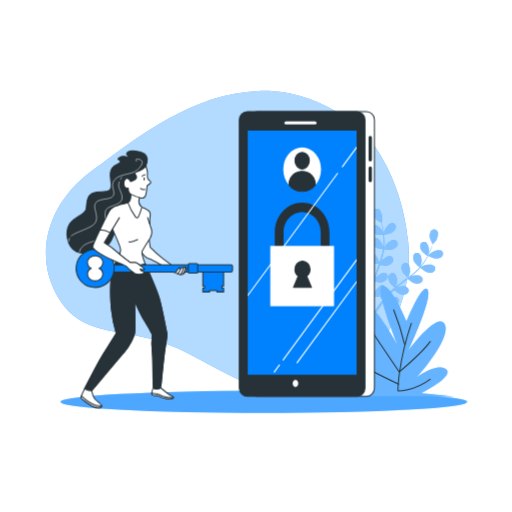
t = 0.00 s
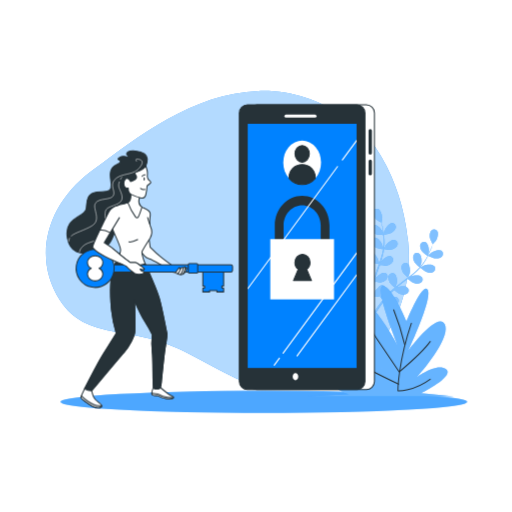
t = 2.00 s
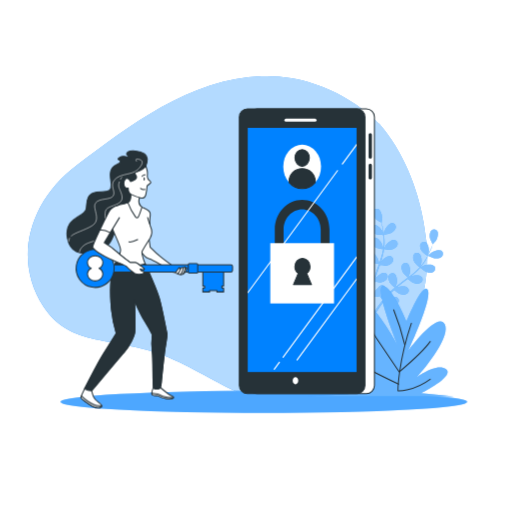
t = 2.60 s
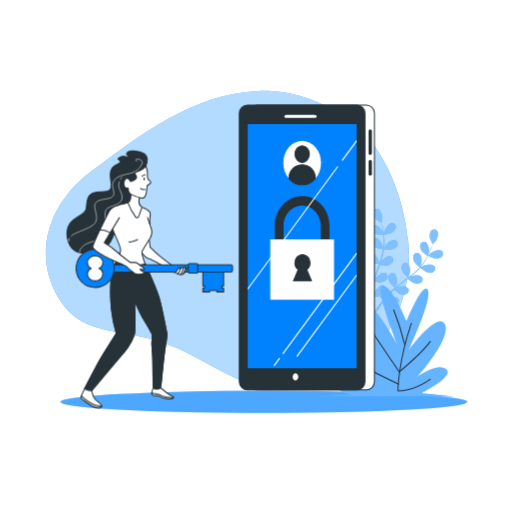
t = 3.95 s
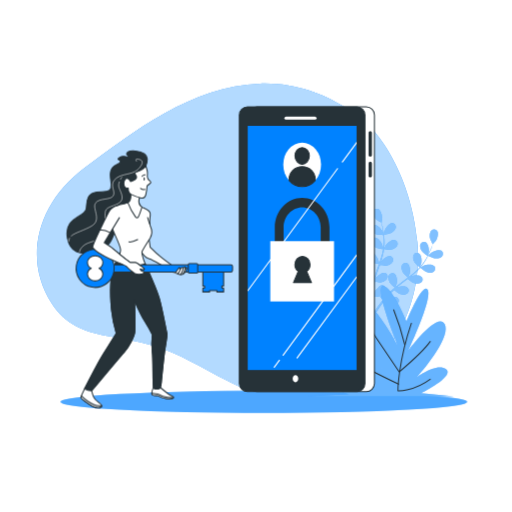
t = 5.30 s
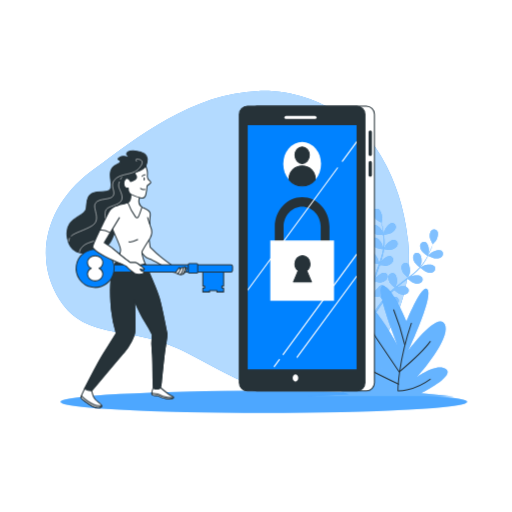
t = 6.80 s

The animated SVG that drew these frames (rendered in a browser with its animation timeline set to each time). Animation: 2 CSS @keyframes rules; one cycle of 8.00 s, repeats indefinitely.

<svg class="animated" id="freepik_stories-login" xmlns="http://www.w3.org/2000/svg" viewBox="0 0 500 500" version="1.1" xmlns:xlink="http://www.w3.org/1999/xlink" xmlns:svgjs="http://svgjs.com/svgjs"><style>svg#freepik_stories-login:not(.animated) .animable {opacity: 0;}svg#freepik_stories-login.animated #freepik--background-simple--inject-71 {animation: 6s Infinite  linear heartbeat;animation-delay: 2s;}svg#freepik_stories-login.animated #freepik--Device--inject-71 {animation: 3s Infinite  linear floating;animation-delay: 0s;}            @keyframes heartbeat {                0% {                    transform: scale(1);                }                10% {                    transform: scale(1.1);                }                30% {                    transform: scale(1);                }                40% {                    transform: scale(1);                }                50% {                    transform: scale(1.1);                }                60% {                    transform: scale(1);                }                100% {                    transform: scale(1);                }            }                    @keyframes floating {                0% {                    opacity: 1;                    transform: translateY(0px);                }                50% {                    transform: translateY(-10px);                }                100% {                    opacity: 1;                    transform: translateY(0px);                }            }        </style><g id="freepik--background-simple--inject-71" class="animable" style="transform-origin: 222.08px 234.005px;"><path d="M356.39,130.86s-40.26-44.11-104-42S134.28,133.71,89.33,167.15s-57,85.38-30.87,125.93,67.77,23.48,120.78,49.8,63.08,41.27,122.13,34.87,104-71.86,97.3-141.59S356.39,130.86,356.39,130.86Z" style="fill: #0082FF; transform-origin: 222.08px 234.005px;" id="elj41dlfuq9m" class="animable"></path><g id="elqf0xqhjgar"><path d="M356.39,130.86s-40.26-44.11-104-42S134.28,133.71,89.33,167.15s-57,85.38-30.87,125.93,67.77,23.48,120.78,49.8,63.08,41.27,122.13,34.87,104-71.86,97.3-141.59S356.39,130.86,356.39,130.86Z" style="fill: rgb(255, 255, 255); opacity: 0.7; transform-origin: 222.08px 234.005px;" class="animable" id="elerhk99fa2nb"></path></g></g><g id="freepik--Floor--inject-71" class="animable" style="transform-origin: 257.62px 392.44px;"><ellipse cx="257.62" cy="392.44" rx="198.52" ry="10.83" style="fill: #0082FF; transform-origin: 257.62px 392.44px;" id="elye0csh4jas" class="animable"></ellipse><g id="elqpx99ct3svc"><ellipse cx="257.62" cy="392.44" rx="198.52" ry="10.83" style="fill: rgb(255, 255, 255); opacity: 0.3; transform-origin: 257.62px 392.44px;" class="animable" id="elvtgvuy3vmgt"></ellipse></g></g><g id="freepik--Plants--inject-71" class="animable" style="transform-origin: 371.97px 295.449px;"><path d="M374.94,229.2c-.06,0,.69-3.73.77-4,.86-2.66,4.1-7.3,7.23-7.29a3.71,3.71,0,0,1,3.57,4.21c-.23,2.21-2.21,4.08-4,5.17C380.41,228.6,374.94,229.2,374.94,229.2Z" style="fill: #0082FF; transform-origin: 380.74px 223.555px;" id="elu25cqclehj" class="animable"></path><path d="M368.87,204.09c2.95,1.06,4.42,6.52,4.32,9.32,0,.24-.56,4-.61,4l-.06,0c.23.86.48,1.79.73,2.8.44,1.88.92,4,1.29,6.36a65.81,65.81,0,0,1,.84,7.65,48.31,48.31,0,0,1-.29,8.6.3.3,0,0,0,0,.1c.39-.83,1.54-3.13,1.65-3.3,1.54-2.34,5.88-6,8.91-5.12a3.71,3.71,0,0,1,2.32,5c-.8,2.06-3.2,3.35-5.21,3.92-2.27.65-7.33-.12-7.73-.18a64.94,64.94,0,0,1-1.86,8.56q-.7,2.46-1.52,4.92c.35-.71.68-1.34.73-1.43,1.54-2.34,5.88-6,8.91-5.13a3.7,3.7,0,0,1,2.32,5c-.8,2.07-3.2,3.35-5.21,3.93s-6.37,0-7.51-.15c-.21.62-.42,1.25-.64,1.87-1,3-2.08,6-3,8.94-.33,1-.62,2.08-.91,3.12.32-.63.59-1.16.64-1.23,1.53-2.34,5.88-6,8.9-5.13a3.72,3.72,0,0,1,2.33,5c-.8,2.06-3.21,3.35-5.22,3.92s-5.94.07-7.3-.12c-.27,1.08-.53,2.15-.74,3.2-.13.72-.3,1.41-.39,2.14s-.2,1.44-.3,2.14c-.14,1.37-.3,2.79-.4,4.13-.08.93-.14,1.82-.2,2.71.31-1,1-3.06,1.05-3.23a14.5,14.5,0,0,1,4.8-5.46,3.85,3.85,0,0,1,.41-.71,3.71,3.71,0,0,1,5.45-.86c2.38,2,1.78,7.68.69,10.26-.06.15-.95,1.72-1.52,2.7.43-.52.83-1,1.28-1.58.87-1.06,1.77-2.1,2.73-3.22l1.47-1.59c.48-.55,1.06-1.06,1.59-1.59,1.25-1.21,2.58-2.38,3.95-3.53-.94-.76-4.21-3.53-5.15-5.41s-1.61-4.51-.63-6.49a3.71,3.71,0,0,1,5.27-1.67c2.65,1.66,2.92,7.31,2.23,10,0,.17-.76,2.06-1.17,3.09.83-.68,1.65-1.37,2.51-2,2.48-1.92,5.05-3.78,7.6-5.65l2.33-1.73c-.33-.27-4.29-3.47-5.35-5.57-.93-1.87-1.61-4.51-.63-6.5a3.72,3.72,0,0,1,5.27-1.67c2.65,1.67,2.92,7.32,2.23,10-.05.21-1.08,2.93-1.38,3.61,1.71-1.28,3.4-2.56,5-3.89a64.73,64.73,0,0,0,6.2-5.78c-.15-.12-4.3-3.44-5.38-5.6-.94-1.87-1.61-4.51-.63-6.49a3.7,3.7,0,0,1,5.26-1.67c2.66,1.66,2.93,7.31,2.24,10-.05.17-.83,2.25-1.23,3.23l.16.09a47.88,47.88,0,0,0,5.09-6.84c.83-1.32,1.56-2.63,2.24-3.93-.84-.54-4.63-3-5.82-4.88s-2.09-4.3-1.34-6.38a3.71,3.71,0,0,1,5-2.24c2.83,1.36,3.71,6.95,3.32,9.72,0,.15-.4,1.66-.69,2.76.29-.59.61-1.19.88-1.76,1-2.14,1.85-4.16,2.55-6,.4-1,.73-2,1-2.83-.55-1-2.69-4.85-2.9-7s.13-4.79,1.76-6.29a3.71,3.71,0,0,1,5.51.35c1.88,2.51.09,7.87-1.53,10.16-.14.19-2.69,3-2.72,3l0-.06c-.28.85-.58,1.76-.94,2.74-.66,1.81-1.44,3.86-2.42,6a66.87,66.87,0,0,1-3.53,6.84,48.53,48.53,0,0,1-5,7l-.07.08c.78-.49,3-1.76,3.19-1.84,2.58-1.1,8.2-1.73,10.26.64a3.72,3.72,0,0,1-.82,5.46c-1.81,1.28-4.53,1-6.52.39-2.25-.71-6-4.14-6.35-4.41a64.86,64.86,0,0,1-6.27,6.11c-1.3,1.12-2.63,2.2-4,3.26.69-.39,1.31-.74,1.4-.78,2.57-1.1,8.19-1.73,10.25.64a3.71,3.71,0,0,1-.82,5.46c-1.8,1.28-4.52,1-6.51.39s-5.32-3.49-6.18-4.26l-1.57,1.21c-2.52,1.93-5,3.84-7.45,5.79-.85.69-1.66,1.4-2.48,2.1.62-.35,1.13-.64,1.22-.67,2.57-1.11,8.19-1.73,10.25.63a3.7,3.7,0,0,1-.82,5.46c-1.81,1.28-4.52,1-6.51.4s-5-3.22-6-4.13c-.81.75-1.63,1.49-2.38,2.26-.51.53-1,1-1.5,1.57s-1,1.08-1.44,1.62c-.87,1.06-1.78,2.16-2.61,3.22-.58.73-1.12,1.44-1.66,2.15.83-.69,2.51-2,2.66-2.11,2.37-1.48,7.83-2.95,10.23-.93a3.72,3.72,0,0,1,0,5.53c-1.59,1.53-4.31,1.7-6.37,1.38-2.28-.36-6.4-3-6.91-3.38-.9,1.18-1.76,2.34-2.56,3.45-2.77,3.83-4.93,7.12-6.41,9.45l-.15.23-1.92-.93c.1-.15.2-.29.3-.45,1.55-2.32,3.81-5.6,6.69-9.41.91-1.2,1.9-2.47,2.93-3.77a40,40,0,0,1-3-3.68c-2.21.86-6.8.9-7.39.9-.09,1.48-.17,2.92-.23,4.28-.2,4.73-.18,8.67-.13,11.42v.33l-2.11-1c0-2.73.11-6.44.39-10.81.09-1.51.22-3.12.37-4.76-.59-.15-5.36-1.38-7.16-2.82-1.63-1.3-3.35-3.42-3.29-5.63a3.7,3.7,0,0,1,4.08-3.72c3.11.4,5.71,5.42,6.23,8.17,0,.16.16,2,.22,3.1.07-.68.12-1.33.19-2,.14-1.37.32-2.74.51-4.21.11-.7.23-1.41.34-2.13s.3-1.46.45-2.2c.38-1.7.84-3.41,1.35-5.12-1.2-.13-5.45-.63-7.28-1.67s-3.83-2.88-4.1-5.07a3.7,3.7,0,0,1,3.47-4.3c3.13-.08,6.47,4.49,7.39,7.13.06.17.51,2.14.73,3.23.32-1,.62-2.06,1-3.08,1-3,2.13-5.94,3.23-8.91.34-.91.66-1.82,1-2.72-.43,0-5.5-.53-7.54-1.7-1.81-1-3.83-2.88-4.11-5.07a3.72,3.72,0,0,1,3.47-4.3c3.14-.08,6.48,4.49,7.4,7.13.07.2.71,3,.84,3.77.72-2,1.43-4,2-6a64.85,64.85,0,0,0,2-8.24c-.2,0-5.5-.5-7.58-1.7-1.82-1-3.84-2.88-4.11-5.07a3.72,3.72,0,0,1,3.47-4.3c3.13-.07,6.47,4.49,7.39,7.13.06.18.55,2.34.76,3.37h.18a47.86,47.86,0,0,0,.48-8.51c0-1.57-.15-3.06-.3-4.52-1,0-5.54,0-7.54-.86s-4.13-2.44-4.65-4.59a3.71,3.71,0,0,1,3-4.65c3.11-.42,6.93,3.75,8.14,6.28.06.14.58,1.61.93,2.68-.07-.65-.14-1.33-.23-1.95-.31-2.35-.75-4.49-1.15-6.37-.24-1.07-.47-2-.7-2.93-1-.5-4.92-2.56-6.27-4.23s-2.53-4.06-2-6.21A3.71,3.71,0,0,1,368.87,204.09Z" style="fill: #0082FF; transform-origin: 389.517px 255.664px;" id="el7rf943ypvmx" class="animable"></path><path d="M425.55,252.42c-2.45-.1-7.35-2.61-7.35-2.62s2.63-2.72,2.82-2.87c2.19-1.75,7.45-3.83,10.06-2.1a3.72,3.72,0,0,1,.65,5.49C430.33,252,427.64,252.5,425.55,252.42Z" style="fill: #0082FF; transform-origin: 425.426px 248.304px;" id="elwvb7osq86zj" class="animable"></path><g id="elqierkc9qv3"><g style="opacity: 0.5; transform-origin: 391.986px 255.664px;" class="animable" id="el8min8iksb66"><path d="M374.94,229.2c-.06,0,.69-3.73.77-4,.86-2.66,4.1-7.3,7.23-7.29a3.71,3.71,0,0,1,3.57,4.21c-.23,2.21-2.21,4.08-4,5.17C380.41,228.6,374.94,229.2,374.94,229.2Z" style="fill: rgb(255, 255, 255); transform-origin: 380.74px 223.555px;" id="elu6nwwsh7ikn" class="animable"></path><path d="M368.87,204.09c2.95,1.06,4.42,6.52,4.32,9.32,0,.24-.56,4-.61,4l-.06,0c.23.86.48,1.79.73,2.8.44,1.88.92,4,1.29,6.36a65.81,65.81,0,0,1,.84,7.65,48.31,48.31,0,0,1-.29,8.6.3.3,0,0,0,0,.1c.39-.83,1.54-3.13,1.65-3.3,1.54-2.34,5.88-6,8.91-5.12a3.71,3.71,0,0,1,2.32,5c-.8,2.06-3.2,3.35-5.21,3.92-2.27.65-7.33-.12-7.73-.18a64.94,64.94,0,0,1-1.86,8.56q-.7,2.46-1.52,4.92c.35-.71.68-1.34.73-1.43,1.54-2.34,5.88-6,8.91-5.13a3.7,3.7,0,0,1,2.32,5c-.8,2.07-3.2,3.35-5.21,3.93s-6.37,0-7.51-.15c-.21.62-.42,1.25-.64,1.87-1,3-2.08,6-3,8.94-.33,1-.62,2.08-.91,3.12.32-.63.59-1.16.64-1.23,1.53-2.34,5.88-6,8.9-5.13a3.72,3.72,0,0,1,2.33,5c-.8,2.06-3.21,3.35-5.22,3.92s-5.94.07-7.3-.12c-.27,1.08-.53,2.15-.74,3.2-.13.72-.3,1.41-.39,2.14s-.2,1.44-.3,2.14c-.14,1.37-.3,2.79-.4,4.13-.08.93-.14,1.82-.2,2.71.31-1,1-3.06,1.05-3.23a14.5,14.5,0,0,1,4.8-5.46,3.85,3.85,0,0,1,.41-.71,3.71,3.71,0,0,1,5.45-.86c2.38,2,1.78,7.68.69,10.26-.06.15-.95,1.72-1.52,2.7.43-.52.83-1,1.28-1.58.87-1.06,1.77-2.1,2.73-3.22l1.47-1.59c.48-.55,1.06-1.06,1.59-1.59,1.25-1.21,2.58-2.38,3.95-3.53-.94-.76-4.21-3.53-5.15-5.41s-1.61-4.51-.63-6.49a3.71,3.71,0,0,1,5.27-1.67c2.65,1.66,2.92,7.31,2.23,10,0,.17-.76,2.06-1.17,3.09.83-.68,1.65-1.37,2.51-2,2.48-1.92,5.05-3.78,7.6-5.65l2.33-1.73c-.33-.27-4.29-3.47-5.35-5.57-.93-1.87-1.61-4.51-.63-6.5a3.72,3.72,0,0,1,5.27-1.67c2.65,1.67,2.92,7.32,2.23,10-.05.21-1.08,2.93-1.38,3.61,1.71-1.28,3.4-2.56,5-3.89a64.73,64.73,0,0,0,6.2-5.78c-.15-.12-4.3-3.44-5.38-5.6-.94-1.87-1.61-4.51-.63-6.49a3.7,3.7,0,0,1,5.26-1.67c2.66,1.66,2.93,7.31,2.24,10-.05.17-.83,2.25-1.23,3.23l.16.09a47.88,47.88,0,0,0,5.09-6.84c.83-1.32,1.56-2.63,2.24-3.93-.84-.54-4.63-3-5.82-4.88s-2.09-4.3-1.34-6.38a3.71,3.71,0,0,1,5-2.24c2.83,1.36,3.71,6.95,3.32,9.72,0,.15-.4,1.66-.69,2.76.29-.59.61-1.19.88-1.76,1-2.14,1.85-4.16,2.55-6,.4-1,.73-2,1-2.83-.55-1-2.69-4.85-2.9-7s.13-4.79,1.76-6.29a3.71,3.71,0,0,1,5.51.35c1.88,2.51.09,7.87-1.53,10.16-.14.19-2.69,3-2.72,3l0-.06c-.28.85-.58,1.76-.94,2.74-.66,1.81-1.44,3.86-2.42,6a66.87,66.87,0,0,1-3.53,6.84,48.53,48.53,0,0,1-5,7l-.07.08c.78-.49,3-1.76,3.19-1.84,2.58-1.1,8.2-1.73,10.26.64a3.72,3.72,0,0,1-.82,5.46c-1.81,1.28-4.53,1-6.52.39-2.25-.71-6-4.14-6.35-4.41a64.86,64.86,0,0,1-6.27,6.11c-1.3,1.12-2.63,2.2-4,3.26.69-.39,1.31-.74,1.4-.78,2.57-1.1,8.19-1.73,10.25.64a3.71,3.71,0,0,1-.82,5.46c-1.8,1.28-4.52,1-6.51.39s-5.32-3.49-6.18-4.26l-1.57,1.21c-2.52,1.93-5,3.84-7.45,5.79-.85.69-1.66,1.4-2.48,2.1.62-.35,1.13-.64,1.22-.67,2.57-1.11,8.19-1.73,10.25.63a3.7,3.7,0,0,1-.82,5.46c-1.81,1.28-4.52,1-6.51.4s-5-3.22-6-4.13c-.81.75-1.63,1.49-2.38,2.26-.51.53-1,1-1.5,1.57s-1,1.08-1.44,1.62c-.87,1.06-1.78,2.16-2.61,3.22-.58.73-1.12,1.44-1.66,2.15.83-.69,2.51-2,2.66-2.11,2.37-1.48,7.83-2.95,10.23-.93a3.72,3.72,0,0,1,0,5.53c-1.59,1.53-4.31,1.7-6.37,1.38-2.28-.36-6.4-3-6.91-3.38-.9,1.18-1.76,2.34-2.56,3.45-2.77,3.83-4.93,7.12-6.41,9.45l-.15.23-1.92-.93c.1-.15.2-.29.3-.45,1.55-2.32,3.81-5.6,6.69-9.41.91-1.2,1.9-2.47,2.93-3.77a40,40,0,0,1-3-3.68c-2.21.86-6.8.9-7.39.9-.09,1.48-.17,2.92-.23,4.28-.2,4.73-.18,8.67-.13,11.42v.33l-2.11-1c0-2.73.11-6.44.39-10.81.09-1.51.22-3.12.37-4.76-.59-.15-5.36-1.38-7.16-2.82-1.63-1.3-3.35-3.42-3.29-5.63a3.7,3.7,0,0,1,4.08-3.72c3.11.4,5.71,5.42,6.23,8.17,0,.16.16,2,.22,3.1.07-.68.12-1.33.19-2,.14-1.37.32-2.74.51-4.21.11-.7.23-1.41.34-2.13s.3-1.46.45-2.2c.38-1.7.84-3.41,1.35-5.12-1.2-.13-5.45-.63-7.28-1.67s-3.83-2.88-4.1-5.07a3.7,3.7,0,0,1,3.47-4.3c3.13-.08,6.47,4.49,7.39,7.13.06.17.51,2.14.73,3.23.32-1,.62-2.06,1-3.08,1-3,2.13-5.94,3.23-8.91.34-.91.66-1.82,1-2.72-.43,0-5.5-.53-7.54-1.7-1.81-1-3.83-2.88-4.11-5.07a3.72,3.72,0,0,1,3.47-4.3c3.14-.08,6.48,4.49,7.4,7.13.07.2.71,3,.84,3.77.72-2,1.43-4,2-6a64.85,64.85,0,0,0,2-8.24c-.2,0-5.5-.5-7.58-1.7-1.82-1-3.84-2.88-4.11-5.07a3.72,3.72,0,0,1,3.47-4.3c3.13-.07,6.47,4.49,7.39,7.13.06.18.55,2.34.76,3.37h.18a47.86,47.86,0,0,0,.48-8.51c0-1.57-.15-3.06-.3-4.52-1,0-5.54,0-7.54-.86s-4.13-2.44-4.65-4.59a3.71,3.71,0,0,1,3-4.65c3.11-.42,6.93,3.75,8.14,6.28.06.14.58,1.61.93,2.68-.07-.65-.14-1.33-.23-1.95-.31-2.35-.75-4.49-1.15-6.37-.24-1.07-.47-2-.7-2.93-1-.5-4.92-2.56-6.27-4.23s-2.53-4.06-2-6.21A3.71,3.71,0,0,1,368.87,204.09Z" style="fill: rgb(255, 255, 255); transform-origin: 389.517px 255.664px;" id="elopahnn8kf6g" class="animable"></path><path d="M425.55,252.42c-2.45-.1-7.35-2.61-7.35-2.62s2.63-2.72,2.82-2.87c2.19-1.75,7.45-3.83,10.06-2.1a3.72,3.72,0,0,1,.65,5.49C430.33,252,427.64,252.5,425.55,252.42Z" style="fill: rgb(255, 255, 255); transform-origin: 425.426px 248.304px;" id="ely9bnoxryuma" class="animable"></path></g></g><path d="M396.94,313.78s-14.87-35.85-23.19-34.29S388,336.63,388,336.63s-26.16-49.35-44-49.35,6.54,54.55,29.13,72.73c0,0-35.67-38.44-56.48-30.13s41.62,47.27,41.62,47.27-36.27-11.43-32.11-2.6,15.46,10.39,15.46,10.39l-41,2.08H443.32l-32.11-3.12s33.3-16.62,24.38-23.37-28.54,7.79-28.54,7.79,33.89-37.4,27.35-51.43-35.68,25.46-35.68,25.46,23.79-50.39,19-59.22S396.94,313.78,396.94,313.78Z" style="fill: #0082FF; transform-origin: 371.97px 333.23px;" id="ell1h6dsth8bm" class="animable"></path><g id="ela91e2jty4yt"><path d="M396.94,313.78s-14.87-35.85-23.19-34.29S388,336.63,388,336.63s-26.16-49.35-44-49.35,6.54,54.55,29.13,72.73c0,0-35.67-38.44-56.48-30.13s41.62,47.27,41.62,47.27-36.27-11.43-32.11-2.6,15.46,10.39,15.46,10.39l-41,2.08H443.32l-32.11-3.12s33.3-16.62,24.38-23.37-28.54,7.79-28.54,7.79,33.89-37.4,27.35-51.43-35.68,25.46-35.68,25.46,23.79-50.39,19-59.22S396.94,313.78,396.94,313.78Z" style="fill: rgb(255, 255, 255); opacity: 0.4; transform-origin: 371.97px 333.23px;" class="animable" id="elm2in80ac3b"></path></g><path d="M401.7,315.66c-13.09,38.65-13.09,66-13.09,66s15.46.59,31.52-11.3" style="fill: none; stroke: rgb(38, 50, 56); stroke-linecap: round; stroke-linejoin: round; transform-origin: 404.37px 348.662px;" id="elwqug6ztqzwg" class="animable"></path><path d="M395.16,336.48a232.51,232.51,0,0,0-10.71-33.9" style="fill: none; stroke: rgb(38, 50, 56); stroke-linecap: round; stroke-linejoin: round; transform-origin: 389.805px 319.53px;" id="eliiz0re1f72s" class="animable"></path><path d="M356.51,313.88l33.29,49.35s22.6-19,30.33-29.73" style="fill: none; stroke: rgb(38, 50, 56); stroke-linecap: round; stroke-linejoin: round; transform-origin: 388.32px 338.555px;" id="eldygiv4z5ota" class="animable"></path><path d="M389.21,375.13S354.13,358.48,339.86,349" style="fill: none; stroke: rgb(38, 50, 56); stroke-linecap: round; stroke-linejoin: round; transform-origin: 364.535px 362.065px;" id="elreelvtogph9" class="animable"></path></g><g id="freepik--Device--inject-71" class="animable" style="transform-origin: 299.675px 248.01px;"><rect x="242.96" y="109" width="122.68" height="278.02" rx="7.92" style="fill: rgb(255, 255, 255); stroke: rgb(38, 50, 56); stroke-linecap: round; stroke-linejoin: round; transform-origin: 304.3px 248.01px;" id="eljsjol2a0ek" class="animable"></rect><path d="M361.54,157.67a1.63,1.63,0,0,1-1.63-1.63V134.19a1.64,1.64,0,0,1,3.27,0V156A1.64,1.64,0,0,1,361.54,157.67Z" style="fill: rgb(38, 50, 56); transform-origin: 361.545px 145.174px;" id="elorrvqb0fgs8" class="animable"></path><path d="M361.54,177.91a1.63,1.63,0,0,1-1.63-1.63V164.07a1.64,1.64,0,0,1,3.27,0v12.21A1.64,1.64,0,0,1,361.54,177.91Z" style="fill: rgb(38, 50, 56); transform-origin: 361.545px 170.234px;" id="elehgf6x2z8fp" class="animable"></path><rect x="233.71" y="109" width="122.68" height="278.02" rx="7.92" style="fill: rgb(38, 50, 56); stroke: rgb(38, 50, 56); stroke-linecap: round; stroke-linejoin: round; transform-origin: 295.05px 248.01px;" id="el7mlmckofpox" class="animable"></rect><rect x="241.88" y="127.51" width="106.34" height="238.46" style="fill: #0082FF; transform-origin: 295.05px 246.74px;" id="elwejkih0gotf" class="animable"></rect><line x1="279.26" y1="119.89" x2="307.57" y2="119.89" style="fill: none; stroke: rgb(255, 255, 255); stroke-linecap: round; stroke-linejoin: round; stroke-width: 3px; transform-origin: 293.415px 119.89px;" id="eleansfpq5kja" class="animable"></line><path d="M291.24,374.41c0,1.95-1.22,3.53-2.73,3.53s-2.72-1.58-2.72-3.53,1.22-3.54,2.72-3.54S291.24,372.45,291.24,374.41Z" style="fill: rgb(255, 255, 255); transform-origin: 288.515px 374.405px;" id="eli6fxti3shwn" class="animable"></path><ellipse cx="295.05" cy="165.35" rx="18.44" ry="21.5" style="fill: rgb(255, 255, 255); transform-origin: 295.05px 165.35px;" id="elmh20pso3g5g" class="animable"></ellipse><ellipse cx="295.05" cy="156.91" rx="7" ry="8.17" style="fill: rgb(38, 50, 56); stroke: rgb(38, 50, 56); stroke-linecap: round; stroke-linejoin: round; transform-origin: 295.05px 156.91px;" id="elaxjf4246rp" class="animable"></ellipse><path d="M295.05,167.25c-7,0-12.73,5.37-12.73,12a11.14,11.14,0,0,0,.17,1.84,16.54,16.54,0,0,0,25.12,0,12.34,12.34,0,0,0,.16-1.84C307.77,172.62,302.07,167.25,295.05,167.25Z" style="fill: rgb(38, 50, 56); stroke: rgb(38, 50, 56); stroke-linecap: round; stroke-linejoin: round; transform-origin: 295.045px 177.059px;" id="eltxti31i6f6" class="animable"></path><path d="M317.47,259H272.63a4.48,4.48,0,0,1-4.3-4.65V226.67c0-15.95,12-28.93,26.72-28.93s26.71,13,26.71,28.93v27.66A4.48,4.48,0,0,1,317.47,259Zm-40.55-9.3h36.25v-23c0-10.82-8.13-19.63-18.12-19.63s-18.13,8.81-18.13,19.63Z" style="fill: rgb(38, 50, 56); transform-origin: 295.045px 228.37px;" id="elzmm7ikbpdb9" class="animable"></path><rect x="263.92" y="240.11" width="62.26" height="58.9" style="fill: rgb(255, 255, 255); transform-origin: 295.05px 269.56px;" id="elm4hyt1ffwp" class="animable"></rect><path d="M304.12,280.66l-4.62-11.11a8.19,8.19,0,0,0,3.25-6.62c0-4.43-3.31-8-7.4-8s-7.39,3.58-7.39,8a8.18,8.18,0,0,0,3.24,6.62l-4.61,11.11Z" style="fill: rgb(38, 50, 56); stroke: rgb(38, 50, 56); stroke-linecap: round; stroke-linejoin: round; transform-origin: 295.355px 267.795px;" id="eluni5yw7u0pm" class="animable"></path><path d="M276.08,351.94a.57.57,0,0,0,.33.11.52.52,0,0,0,.43-.23l71.38-97.09v-1.84L276,351.18A.54.54,0,0,0,276.08,351.94Z" style="fill: rgb(255, 255, 255); transform-origin: 312.05px 302.47px;" id="elfwzpeeon7m8" class="animable"></path><path d="M333.86,162.49a.54.54,0,0,0,.12.76.55.55,0,0,0,.76-.12l13.48-18.33V143Z" style="fill: rgb(255, 255, 255); transform-origin: 340.987px 153.176px;" id="eleot6bsqo6gs" class="animable"></path><path d="M241.88,289.46,330,169.63a.54.54,0,0,0-.88-.64l-87.2,118.63Z" style="fill: rgb(255, 255, 255); transform-origin: 285.992px 229.113px;" id="el850lxq08qem" class="animable"></path><path d="M267.8,363.76a.57.57,0,0,0,.44-.22l5-6.76a.54.54,0,0,0-.12-.76.55.55,0,0,0-.76.12l-5,6.75a.54.54,0,0,0,.11.76A.51.51,0,0,0,267.8,363.76Z" style="fill: rgb(255, 255, 255); transform-origin: 270.298px 359.839px;" id="elqg3qpazglf" class="animable"></path><path d="M348.22,274.17l-58.6,79.71a.54.54,0,0,0,.44.86.53.53,0,0,0,.44-.22L348.22,276Z" style="fill: rgb(255, 255, 255); transform-origin: 318.867px 314.455px;" id="el8qk7r0cbx5m" class="animable"></path></g><g id="freepik--Character--inject-71" class="animable" style="transform-origin: 146.198px 272.618px;"><path d="M142.41,162.14a15.89,15.89,0,0,0,1.4-7c0-4.47-5.41-7.06-11.77-7.77s-9.18,1.88-8.24,3.53a15.4,15.4,0,0,0,3.53,3.53s-6.36-3.53-10.6-.7,1.89,1.65.71,4.47-7.77,1.65-9.42,9.18,3.06,15.07-1.18,18.37-17-1.18-20.72,7.06,1.56,11.9-7.38,17.08-15.46,10.24-12.87,22.95S76.94,250,93.66,245.51s15.54-14.6,21-25,13.9-8.24,16.49-14.13-.71-12.95-.47-18.37,5.65-6.59,7.77-13S142.41,162.14,142.41,162.14Z" style="fill: rgb(38, 50, 56); stroke: rgb(38, 50, 56); stroke-linecap: round; stroke-linejoin: round; transform-origin: 104.557px 197.231px;" id="el24s3qqk22ta" class="animable"></path><path d="M67.82,232.6a6.26,6.26,0,0,0-.65,2.85" style="fill: none; stroke: rgb(255, 255, 255); stroke-linecap: round; stroke-linejoin: round; stroke-width: 0.5px; transform-origin: 67.4948px 234.025px;" id="elgb6ijun4ye9" class="animable"></path><path d="M133.37,157.47s-2.94-3.4,2.72-1.82c7.13,2-1.24,10.25-4.46,11.91-6.46,3.31-15,2.25-20,8.27-4.54,5.44,1.59,11.11-1.13,15.42s-13.61,1.81-17.23,7,6.57,16.33-3.86,22.45c-7.54,4.43-15.8,6.13-19.79,9.64" style="fill: none; stroke: rgb(255, 255, 255); stroke-linecap: round; stroke-linejoin: round; stroke-width: 0.5px; transform-origin: 104.254px 192.786px;" id="elrbzzhlroyl" class="animable"></path><path d="M116.46,177.59a8.17,8.17,0,0,0-.54,4.59c.9,3.85,6.12,11.11,1.36,15.19S104.35,201.22,103,206s1.36,17.91-3.17,24-13.38,5.67-18.14,9.75-4.08,6.35-4.08,6.35" style="fill: none; stroke: rgb(255, 255, 255); stroke-linecap: round; stroke-linejoin: round; stroke-width: 0.5px; transform-origin: 98.4162px 211.845px;" id="eluv03o1jbql" class="animable"></path><path d="M118.86,173.11a19.93,19.93,0,0,0-1.14,1.81" style="fill: none; stroke: rgb(255, 255, 255); stroke-linecap: round; stroke-linejoin: round; stroke-width: 0.5px; transform-origin: 118.29px 174.015px;" id="el1pexzlap14g" class="animable"></path><path d="M145.46,232.24l1.15,9s6,6,10.41,9.71,15.71,11.56,15.71,11.56L167,264.14s-18.73-11.1-22.43-12-6.47-6.24-7.62-7.86S142.45,230.62,145.46,232.24Z" style="fill: rgb(255, 255, 255); stroke: rgb(38, 50, 56); stroke-linecap: round; stroke-linejoin: round; transform-origin: 154.774px 248.115px;" id="ely9s5vsyncht" class="animable"></path><path d="M156.9,378.67s5.66,4.78,8,6.38,5.07,2.32,4.64,3.19-1.6,1.74-7.11,1-7.1-2.61-8.12-2.9-3.48.44-5.36-.72,1.1-8.07,1.1-8.07A5.38,5.38,0,0,0,156.9,378.67Z" style="fill: rgb(255, 255, 255); stroke: rgb(38, 50, 56); stroke-linecap: round; stroke-linejoin: round; transform-origin: 158.956px 383.535px;" id="el19j4qx9r5lw" class="animable"></path><path d="M169.52,388.24a.74.74,0,0,0,0-.14,25.77,25.77,0,0,1-9.46-.89c-3.56-.84-4.61-2.73-8-2.73a11.62,11.62,0,0,1-3.91-.64,2.06,2.06,0,0,0,.71,1.79c1.88,1.16,4.35.43,5.36.72s2.61,2.18,8.12,2.9S169.08,389.11,169.52,388.24Z" style="fill: rgb(255, 255, 255); stroke: rgb(38, 50, 56); stroke-linecap: round; stroke-linejoin: round; transform-origin: 158.831px 386.679px;" id="elk4ajlz3djk" class="animable"></path><path d="M127.27,185.4s1.09,7.34-.31,10.3-5.78,3.28-9.52,3.91-12.33,3.9-11.4,12.33,11.71,26.69,11.71,31.84-3.28,7.8-6.87,17.79-3.12,28.57-2,40.59a126.9,126.9,0,0,0,4.68,23.41s-9,14.52-13,20.76-18,33.41-18,33.41,0,.93,2.18,1.56a13.68,13.68,0,0,0,4.69.31s26.84-32.31,31.84-37.77,9.68-15,10.3-19.36-.15-31.06-.15-31.06,5.61,13.42,10,20.29a144.23,144.23,0,0,1,7.32,13,78.58,78.58,0,0,0,0,17c1.09,7.8.17,32.86,1.26,34.89s5.32,1.18,6.26.25,1.38-7,1.38-7,1.87-19,3-27.94,3-16.55,2.35-18.58-4.53-23.73-7.5-34-12-29.5-14-34.49-3.13-9.53-2.81-11.09,6.4-10.92,8-13.42a12.34,12.34,0,0,0,.31-11.08c-1.87-4.06,0-9.53-.31-12.8s-5.15-4.69-7.65-5.93-3.44-4.06-3.44-6.4A18,18,0,0,1,137,190.4S129.3,185.4,127.27,185.4Z" style="fill: rgb(255, 255, 255); stroke: rgb(38, 50, 56); stroke-linecap: round; stroke-linejoin: round; transform-origin: 122.842px 283.544px;" id="eldkhjeztotnb" class="animable"></path><path d="M146.19,218.79a51.51,51.51,0,0,1-2.05-6.41" style="fill: none; stroke: rgb(38, 50, 56); stroke-linecap: round; stroke-linejoin: round; transform-origin: 145.165px 215.585px;" id="el7y9rmay3rr" class="animable"></path><path d="M125.92,236.17s2.82.62,8.47-2.2" style="fill: none; stroke: rgb(38, 50, 56); stroke-linecap: round; stroke-linejoin: round; transform-origin: 130.155px 235.099px;" id="elouus7sm3zr" class="animable"></path><path d="M155.52,291.23c-2.83-9.84-11.22-27.81-13.73-33.74-12,4.5-23.22.66-28.49-1.82-.76,1.66-1.58,3.58-2.42,5.9-3.59,10-3.12,28.57-2,40.59a126.9,126.9,0,0,0,4.68,23.41s-9,14.52-13,20.76-18,33.41-18,33.41,0,.93,2.18,1.56a13.68,13.68,0,0,0,4.69.31s26.84-32.31,31.84-37.77,9.68-15,10.3-19.36-.15-31.06-.15-31.06,5.61,13.42,10,20.29a144.23,144.23,0,0,1,7.32,13,78.58,78.58,0,0,0,0,17c1.09,7.8.17,32.86,1.26,34.89s5.32,1.18,6.26.25,1.38-7,1.38-7,1.87-19,3-27.94,3-16.55,2.35-18.58S158.49,301.53,155.52,291.23Z" style="fill: rgb(38, 50, 56); stroke: rgb(38, 50, 56); stroke-linecap: round; stroke-linejoin: round; transform-origin: 122.842px 318.679px;" id="el9n73gufybm4" class="animable"></path><polygon points="216.66 281.32 216.66 279.28 218.37 279.28 218.37 263.26 216.66 263.26 199.78 263.26 198.07 263.26 198.07 279.28 199.78 279.28 199.78 281.32 198.06 281.32 198.06 285.04 204.65 285.04 204.65 283.79 211.79 283.79 211.79 285.04 218.38 285.04 218.38 281.32 216.66 281.32" style="fill: #0082FF; stroke: rgb(38, 50, 56); stroke-linecap: round; stroke-linejoin: round; transform-origin: 208.22px 274.15px;" id="els23xjnd3qoe" class="animable"></polygon><path d="M107.56,258.47H225.32a1.78,1.78,0,0,1,1.78,1.78v3.58a1.78,1.78,0,0,1-1.78,1.78H107.56a0,0,0,0,1,0,0v-7.15A0,0,0,0,1,107.56,258.47Z" style="fill: #0082FF; stroke: rgb(38, 50, 56); stroke-linecap: round; stroke-linejoin: round; transform-origin: 167.33px 262.035px;" id="el4qysflzs6q" class="animable"></path><rect x="183.92" y="257.4" width="9.15" height="9.29" rx="0.99" style="fill: #0082FF; stroke: rgb(38, 50, 56); stroke-linecap: round; stroke-linejoin: round; transform-origin: 188.495px 262.045px;" id="elkr5xfzat0oi" class="animable"></rect><g id="elqbs2lqql3tf"><circle cx="92.9" cy="262.04" r="18.59" style="fill: #0082FF; stroke: rgb(38, 50, 56); stroke-linecap: round; stroke-linejoin: round; transform-origin: 92.9px 262.04px; transform: rotate(-80.7deg);" class="animable" id="ely2x031p5qd8"></circle></g><path d="M96.72,262a6.5,6.5,0,0,0,3.69-5.68c0-3.65-3.36-6.61-7.51-6.61s-7.51,3-7.51,6.61A6.48,6.48,0,0,0,89.08,262a6.51,6.51,0,0,0-3.69,5.69c0,3.65,3.36,6.61,7.51,6.61s7.51-3,7.51-6.61A6.53,6.53,0,0,0,96.72,262Z" style="fill: rgb(255, 255, 255); stroke: rgb(38, 50, 56); stroke-linecap: round; stroke-linejoin: round; transform-origin: 92.9px 262.005px;" id="elfdf1lnad23n" class="animable"></path><path d="M169.06,265.77s5.82,2.46,7.62,2.46,3.88-1.81,4.91-4,1-3.23.39-2.71l-1.29,1s1-2.19-.13-1.93a3.16,3.16,0,0,0-1.81,1.55s-.13-1.94-1.16-1a11.84,11.84,0,0,0-1.81,2.07s-.13-2.45-.78-1.81-3.09,4.13-3.09,4.13Z" style="fill: rgb(255, 255, 255); stroke: rgb(38, 50, 56); stroke-linecap: round; stroke-linejoin: round; transform-origin: 175.734px 264.399px;" id="elkddo99k7d0k" class="animable"></path><path d="M175.78,263.19s-.39,3.1-2.32,3.62" style="fill: rgb(255, 255, 255); stroke: rgb(38, 50, 56); stroke-linecap: round; stroke-linejoin: round; transform-origin: 174.62px 265px;" id="el5wcokfbqx73" class="animable"></path><path d="M178.75,262.16s-1,4.9-2.58,5.68" style="fill: rgb(255, 255, 255); stroke: rgb(38, 50, 56); stroke-linecap: round; stroke-linejoin: round; transform-origin: 177.46px 265px;" id="el161a6lidbmo" class="animable"></path><path d="M180.69,262.54a27.87,27.87,0,0,1-2.07,5.17" style="fill: rgb(255, 255, 255); stroke: rgb(38, 50, 56); stroke-linecap: round; stroke-linejoin: round; transform-origin: 179.655px 265.125px;" id="elez0vyt1twe" class="animable"></path><path d="M138.66,202.22a7.1,7.1,0,0,1-3.12-6.2A18,18,0,0,1,137,190.4s-7.65-5-9.68-5c0,0,1.09,7.34-.31,10.3a4.7,4.7,0,0,1-2.13,2.12,59.62,59.62,0,0,0,7.45,14C135.14,215.35,136.51,207.91,138.66,202.22Z" style="fill: rgb(255, 255, 255); stroke: rgb(38, 50, 56); stroke-linecap: round; stroke-linejoin: round; transform-origin: 131.77px 199.067px;" id="el1iijkggd37n" class="animable"></path><path d="M115.05,200.62a12.49,12.49,0,0,0-9,6.59c-3.08,5.94-16.54,32.9-15.39,34.51,6.54,9.2,30.33,15.82,32.75,18.24a55,55,0,0,0,7.93,6.85c2.42,1.54,7.25.88,8.13.44s1.54-2.42,0-2.42a2.57,2.57,0,0,1-2.54-2c-.22-.88,2.42.88,3.74.22s-2.95-3.07-4.27-4.17-2.42-2.63-4.18-2.63-5.07,0-5.07,0-8.1-5.87-13-10.24a74.37,74.37,0,0,0-12.41-9.06l14.85-24.43" style="fill: rgb(255, 255, 255); stroke: rgb(38, 50, 56); stroke-linecap: round; stroke-linejoin: round; transform-origin: 115.755px 234.197px;" id="el2xb2f6oiun5" class="animable"></path><path d="M136.39,258.89c-1.32-1.1-2.42-2.63-4.18-2.63s-5.07,0-5.07,0-8.1-5.87-13-10.24a74.37,74.37,0,0,0-12.41-9.06l5.94-9.78a19.87,19.87,0,0,0-10.06-2.87c-4,8.34-7.59,16.58-7,17.45,6.54,9.2,30.33,15.82,32.75,18.24a55,55,0,0,0,7.93,6.85c2.42,1.54,7.25.88,8.13.44s1.54-2.42,0-2.42a2.57,2.57,0,0,1-2.54-2c-.22-.88,2.42.88,3.74.22S137.71,260,136.39,258.89Z" style="fill: rgb(255, 255, 255); stroke: rgb(38, 50, 56); stroke-linecap: round; stroke-linejoin: round; transform-origin: 115.709px 246.062px;" id="el7ypnixwddgj" class="animable"></path><path d="M144.44,174.63c-.78-1.56-.78-2.81-.47-5s-1.56-7.5-1.56-7.5l0,0c-1.91,3.3-7.43,5.26-9.87,6-2.69.82,1.24,2.68.82,5.17s-5.79,3.93-5.79,3.93S126,174,123.82,174s-3.73,5-2.49,7.65a3.54,3.54,0,0,0,3.91,2.05s-.15,4.69,2.81,6.09a55,55,0,0,0,9.84,3.59c1.87.31,3.74-.62,4.52-3.43a64.2,64.2,0,0,0,1.25-8.59,20.09,20.09,0,0,0,3.59-3C148,177.28,145.22,176.19,144.44,174.63Z" style="fill: rgb(255, 255, 255); stroke: rgb(38, 50, 56); stroke-linecap: round; stroke-linejoin: round; transform-origin: 134.133px 177.783px;" id="eldsw1za2mhm5" class="animable"></path><path d="M141.4,174.7c0,.86-.28,1.55-.62,1.55s-.62-.69-.62-1.55.28-1.55.62-1.55S141.4,173.84,141.4,174.7Z" style="fill: rgb(38, 50, 56); transform-origin: 140.78px 174.7px;" id="el1ktc40wudt8" class="animable"></path><path d="M138.71,172.12s1.66-1.87,2.9-1.45" style="fill: none; stroke: rgb(38, 50, 56); stroke-linecap: round; stroke-linejoin: round; transform-origin: 140.16px 171.364px;" id="eltn3bcfu7dlc" class="animable"></path><path d="M141.61,184.94a4.5,4.5,0,0,1-4.35-1" style="fill: none; stroke: rgb(38, 50, 56); stroke-linecap: round; stroke-linejoin: round; transform-origin: 139.435px 184.536px;" id="elj421miw4bfq" class="animable"></path><path d="M82.63,379.74s-3.73,7.48-3.59,8.5,7.54,6.38,11,8.26,9.72,2.18,9.28-.43-6.38-4.35-7.83-8.27a63.38,63.38,0,0,1-2-6.19A12.82,12.82,0,0,1,82.63,379.74Z" style="fill: rgb(255, 255, 255); stroke: rgb(38, 50, 56); stroke-linecap: round; stroke-linejoin: round; transform-origin: 89.1891px 388.855px;" id="elxemnnto3m3r" class="animable"></path><path d="M99.34,396.11A14.61,14.61,0,0,1,91.51,395c-5.37-2.33-10.57-7.09-12-8.44a5.36,5.36,0,0,0-.48,1.71c.15,1,7.54,6.38,11,8.26S99.7,398.67,99.34,396.11Z" style="fill: rgb(255, 255, 255); stroke: rgb(38, 50, 56); stroke-linecap: round; stroke-linejoin: round; transform-origin: 89.1925px 392.273px;" id="elge447llh0er" class="animable"></path></g><defs>     <filter id="active" height="200%">         <feMorphology in="SourceAlpha" result="DILATED" operator="dilate" radius="2"></feMorphology>                <feFlood flood-color="#32DFEC" flood-opacity="1" result="PINK"></feFlood>        <feComposite in="PINK" in2="DILATED" operator="in" result="OUTLINE"></feComposite>        <feMerge>            <feMergeNode in="OUTLINE"></feMergeNode>            <feMergeNode in="SourceGraphic"></feMergeNode>        </feMerge>    </filter>    <filter id="hover" height="200%">        <feMorphology in="SourceAlpha" result="DILATED" operator="dilate" radius="2"></feMorphology>                <feFlood flood-color="#ff0000" flood-opacity="0.5" result="PINK"></feFlood>        <feComposite in="PINK" in2="DILATED" operator="in" result="OUTLINE"></feComposite>        <feMerge>            <feMergeNode in="OUTLINE"></feMergeNode>            <feMergeNode in="SourceGraphic"></feMergeNode>        </feMerge>            <feColorMatrix type="matrix" values="0   0   0   0   0                0   1   0   0   0                0   0   0   0   0                0   0   0   1   0 "></feColorMatrix>    </filter></defs></svg>